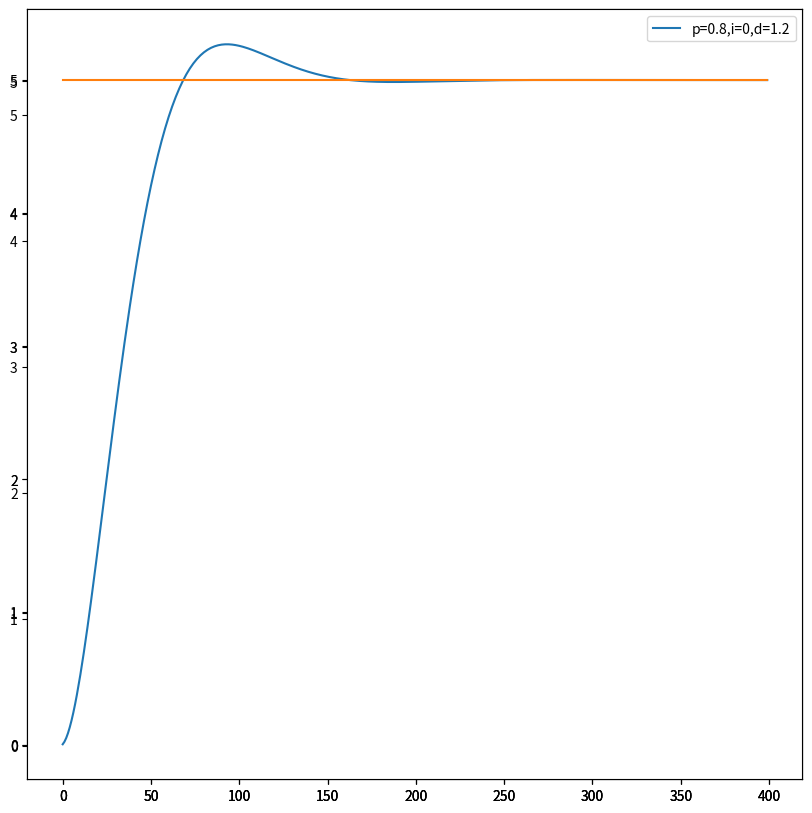

This figure's Python source:
import numpy as np
import matplotlib.pyplot as plt


dt = 0.05            #更新周期，s
duration = 20      #测试时长，s
pos_goal = 5
num = int(duration / dt)

class Param:
    def __init__(self, p, i, d):
        self.p = p
        self.i = i
        self.d = d
    def __str__(self):
        return "p={},i={},d={}".format(self.p, self.i,self.d)

def pid(param):
    pos = 0
    vel = 0
    acc = 0
    dp_last = 0
    accumulate = 0
    pos_list = []
    for i in range(num):
        dp = pos_goal - pos
        if i == 0:
            acc = param.p * dp
        else:
            acc = param.p*dp + param.i*dp*dt + param.d*(dp-dp_last)/dt
        dp_last = dp
        vel += acc * dt
        pos += vel * dt

        pos_list.append(pos)
    return pos_list


def draw(axes, pos_list, label='pos'):
    goal = np.array([pos_goal]*num)
    pos = np.array(pos_list)

    axes.plot(pos, label=label)
    axes.plot(goal)
    axes.legend()

if __name__ == '__main__':
    fig = plt.figure(figsize=(10, 10))
    num_fig = 1
    ##
    ax_pid1 = fig.add_subplot(num_fig,1,1)
    param1 = Param(p=0.2, i=0, d=0.6)
    pos1 = pid(param1)
    draw(ax_pid1, pos1, param1)

    ##
    ax_pid2 = fig.add_subplot(num_fig,1,1)
    param2 = Param(p=0.5, i=0, d=0.8)
    pos2 = pid(param2)
    # ax_pid2.set_title(param2)
    draw(ax_pid2, pos2, param2)

    ##
    ax_pid3 = fig.add_subplot(num_fig,1,1)
    param3 = Param(p=0.8, i=0, d=1.2)
    pos3 = pid(param3)
    # ax_pid3.set_title(param3)
    draw(ax_pid3, pos3, param3)

    plt.show()